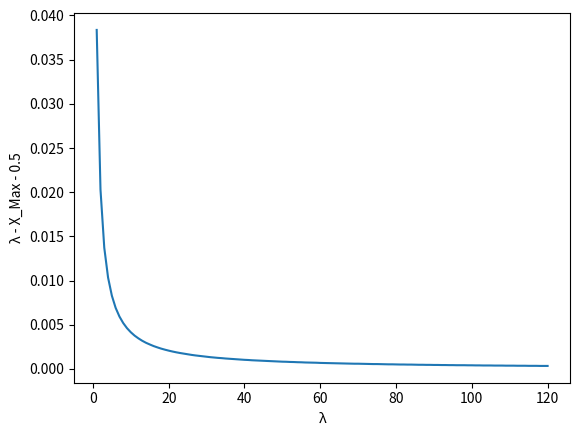

This figure's Python source:
import scipy as sp
import numpy as np
import matplotlib.pyplot as plt
start = 1
end = 120
m = np.linspace(start,end,end-start+1)
val = []
for e in m:
    x = np.linspace(e - 1, e, 100000)
    y = np.exp(-e) * e ** x / sp.special.gamma(x + 1)
    y2 = np.gradient(y, x)
    xt = x[1:]
    xint = xt[y2[1:] * y2[:-1] < 0]
    val.append(e-xint-0.5)
plt.xlabel("λ")
plt.ylabel("λ - X_Max - 0.5")
plt.plot(m,val)
plt.show()
